The GitHub repository newbruns19/instatsMLUP_Courses contains a labelled image folder "DipteraDataset" with 5 categories: Chrysomya, Lucilia, Rhiniinae, Sarcophaga, Stomorhina. Examples follow, each with its label.

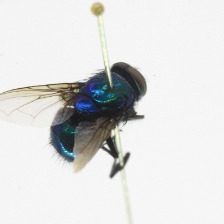
Label: Lucilia

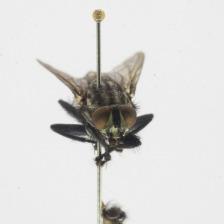
Label: Sarcophaga

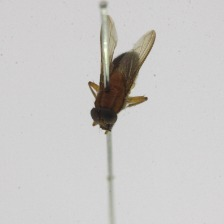
Label: Stomorhina

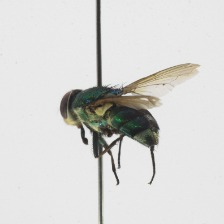
Label: Rhiniinae

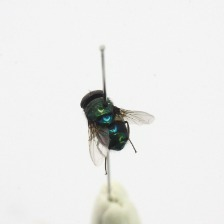
Label: Chrysomya

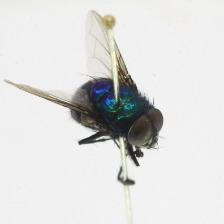
Label: Lucilia
